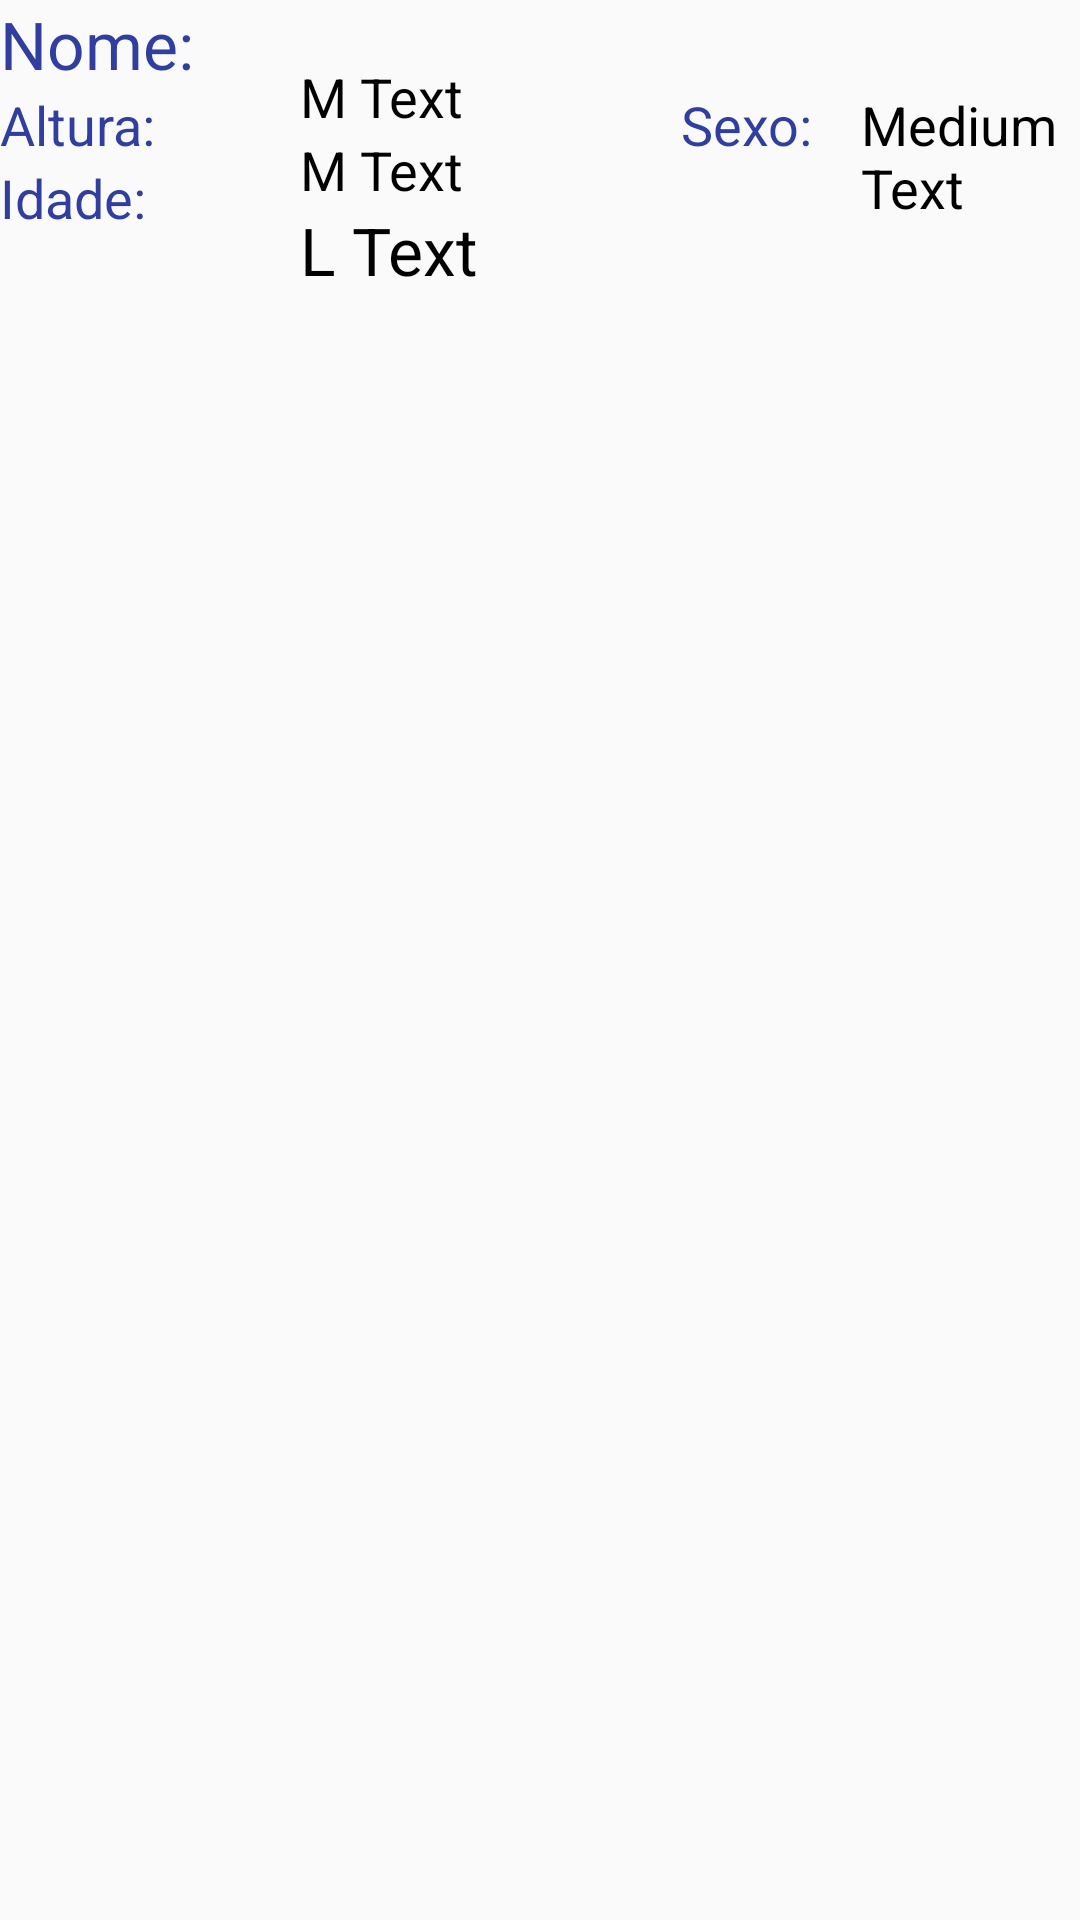

The Android layout XML behind this screen, and the referenced resources:
<!-- AndroidManifest.xml: application theme AppTheme -->
<!-- res/layout/cell_frag_00.xml -->
<?xml version="1.0" encoding="utf-8"?>
<LinearLayout xmlns:android="http://schemas.android.com/apk/res/android"
        xmlns:tools="http://schemas.android.com/tools"
        android:orientation="horizontal"
        android:layout_width="match_parent"
        android:layout_height="match_parent">

    <LinearLayout
        android:layout_width="100dp"
        android:layout_height="match_parent"
        android:orientation="vertical">

        <TextView
            android:layout_width="100dp"
            android:layout_height="wrap_content"
            android:ems="10"
            android:gravity="bottom"
            android:inputType="none"
            android:text="Nome:"
            android:textAppearance="@android:style/TextAppearance.Holo.Large"
            android:textColor="@color/colorPrimaryDark"
            tools:ignore="HardcodedText"
            tools:textAlignment="gravity" />

        <TextView
            android:layout_width="100dp"
            android:layout_height="wrap_content"
            android:ems="10"
            android:gravity="bottom"
            android:inputType="none"
            android:text="Altura:"
            android:textAppearance="@android:style/TextAppearance.Holo.Medium"
            android:textColor="@color/colorPrimaryDark"
            tools:ignore="HardcodedText"
            tools:textAlignment="gravity" />

        <TextView
            android:layout_width="100dp"
            android:layout_height="wrap_content"
            android:ems="10"
            android:gravity="bottom"
            android:inputType="none"
            android:maxLines="1"
            android:text="Idade:"
            android:textAppearance="@android:style/TextAppearance.Holo.Medium"
            android:textColor="@color/colorPrimaryDark"
            tools:ignore="HardcodedText"
            tools:textAlignment="gravity" />

    </LinearLayout>

    <LinearLayout
        android:layout_width="127dp"
        android:layout_height="match_parent"
        android:orientation="vertical">

        <Space
            android:layout_width="match_parent"
            android:layout_height="20dp" />

        <TextView
            android:id="@+id/txtUsuAltura"
            android:layout_width="100dp"
            android:layout_height="wrap_content"
            android:text="@string/m_text"
            android:textAppearance="@android:style/TextAppearance.Holo.Medium" />

        <TextView
            android:id="@+id/txtUsuIdade"
            android:layout_width="100dp"
            android:layout_height="wrap_content"
            android:text="@string/m_text2"
            android:textAppearance="@android:style/TextAppearance.Holo.Medium" />

        <TextView
            android:id="@+id/txtUsuNome"
            android:layout_width="100dp"
            android:layout_height="wrap_content"
            android:text="@string/l_text"
            android:textAppearance="@android:style/TextAppearance.Holo.Large" />

    </LinearLayout>

    <LinearLayout
        android:layout_width="60dp"
        android:layout_height="match_parent"
        android:orientation="vertical">

        <TextView
            android:layout_width="60dp"
            android:layout_height="wrap_content"
            android:ems="10"
            android:gravity="bottom"
            android:inputType="none"
            android:text="ID:"
            android:textAppearance="@android:style/TextAppearance.Holo.Large"
            android:textColor="@color/colorPrimaryDark"
            android:visibility="invisible"
            tools:ignore="HardcodedText"
            tools:textAlignment="gravity" />

        <TextView
            android:layout_width="60dp"
            android:layout_height="wrap_content"
            android:ems="10"
            android:gravity="bottom"
            android:inputType="none"
            android:text="Sexo:"
            android:textAppearance="@android:style/TextAppearance.Holo.Medium"
            android:textColor="@color/colorPrimaryDark"
            tools:ignore="HardcodedText"
            tools:textAlignment="gravity" />

    </LinearLayout>

    <LinearLayout
        android:layout_width="100dp"
        android:layout_height="match_parent"
        android:orientation="vertical">

        <TextView
            android:id="@+id/txtUsuID"
            android:layout_width="100dp"
            android:layout_height="wrap_content"
            android:autoText="false"
            android:maxLines="1"
            android:text="LText"
            android:textAppearance="@android:style/TextAppearance.Holo.Large"
            android:visibility="invisible" />

        <TextView
            android:id="@+id/txtUsuSexo"
            android:layout_width="100dp"
            android:layout_height="wrap_content"
            android:text="Medium Text"
            android:textAppearance="@android:style/TextAppearance.Holo.Medium" />

    </LinearLayout>
</LinearLayout>
<!-- resources referenced by this layout -->
<resources>
  <color name="colorPrimaryDark">#303f9f</color>
  <string name="l_text">L Text</string>
  <string name="m_text">M Text</string>
  <string name="m_text2">M Text</string>
  <style name="AppTheme" parent="Theme.AppCompat.Light.DarkActionBar">
          
              <item name="colorPrimary">@color/colorPrimary</item>
              
              <item name="android:textColor">@color/colorBlack</item>
              <item name="android:textColorHint">@color/colorGray</item>
              <item name="android:editTextColor">@color/colorBlack</item>
              <item name="colorAccent">@color/colorAccent</item>
      </style>
  <color name="colorPrimary">#3f51b5</color>
  <color name="colorBlack">#000000</color>
  <color name="colorGray">#AAAAAA</color>
  <color name="colorAccent">#ff4081</color>
</resources>
